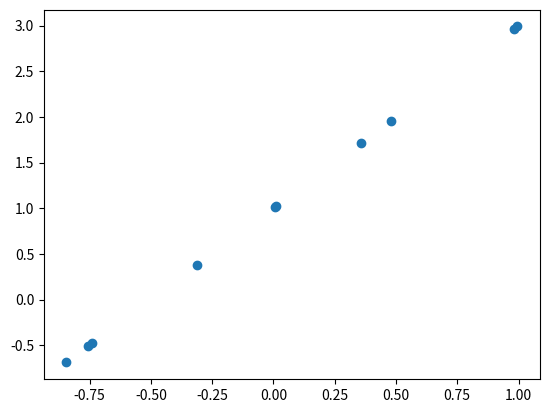

Generate this figure with matplotlib:
import random
import numpy as np
import matplotlib.pyplot as plt
import math
from math import sqrt, log, sin, cos, pi

def UniGaussianDataGenerator(n=1, mu=0, sigma=1):
    u = np.random.uniform(size=n)
    v = np.random.uniform(size=n)
    
    z1 = np.sqrt(-2 * np.log(u)) * np.sin(2 * pi * v)
    z2 = np.sqrt(-2 * np.log(u)) * np.cos(2 * pi * v)
    
    x1 = mu + z1 * sigma
    x2 = mu + z2 * sigma
    return x1, x2

def PolynomialDataGenerator(n=1, degree=2, mu=0, sigma=1, w=None, lower=-1, upper=1):
    if w == None:
        w = [i+1 for i in range(degree)]
    e, _ = UniGaussianDataGenerator(n, mu, sigma)
    X = np.random.uniform(lower, upper, size=n)
    y = np.zeros(n)
    for i in range(degree):
        y += w[i] * np.power(X, i)
    y += e
    return X, y

if __name__ == '__main__':
    X, y = PolynomialDataGenerator(n=10, degree=2, sigma=0)

    plt.scatter(X, y)
    plt.show()